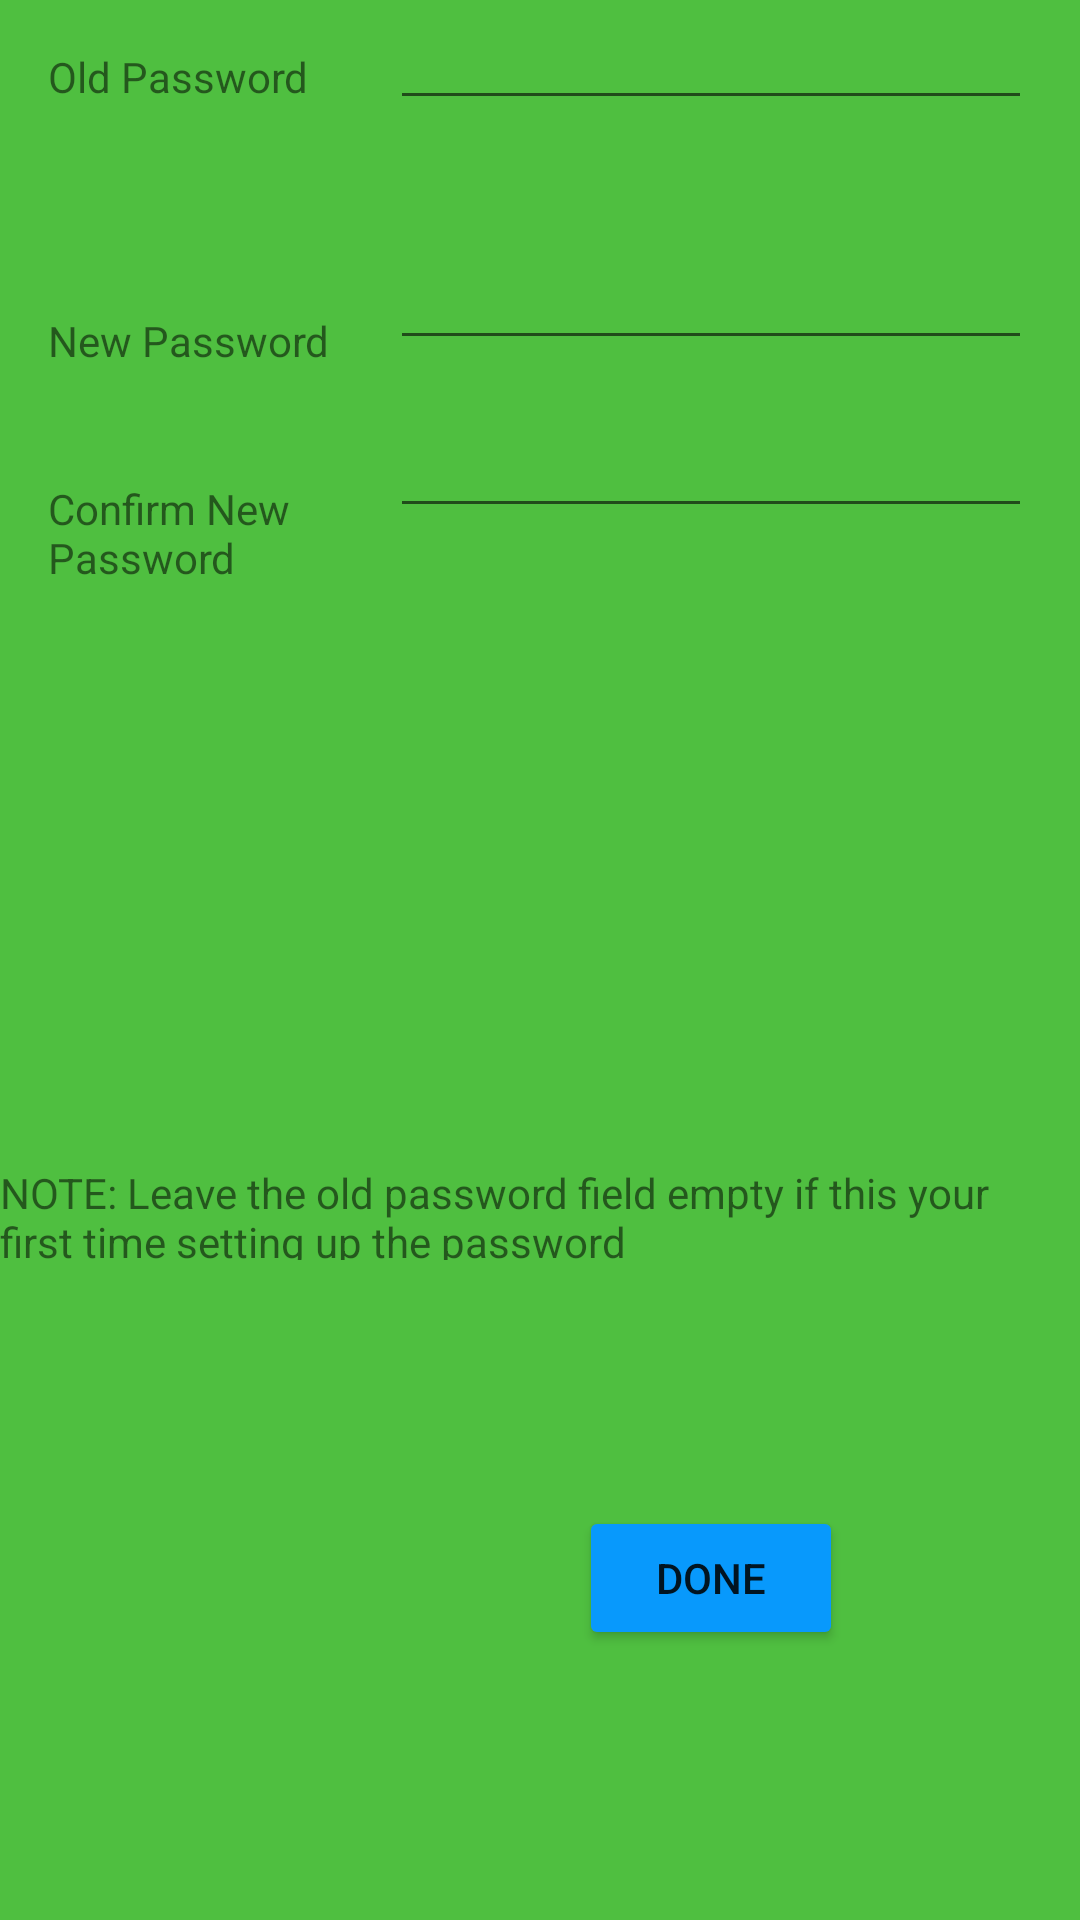

Here is an Android app screen rendered from its layout file. Give the layout XML and the strings, colors and styles it references.
<!-- AndroidManifest.xml: application theme AppTheme -->
<!-- res/layout/changepass.xml -->
<?xml version="1.0" encoding="utf-8"?>
<android.support.constraint.ConstraintLayout xmlns:android="http://schemas.android.com/apk/res/android"
    xmlns:app="http://schemas.android.com/apk/res-auto"
    xmlns:tools="http://schemas.android.com/tools"
    android:layout_width="match_parent"
    android:layout_height="match_parent"
    android:background="#4FBF40">

    <TextView
        android:text="New Password"
        android:id="@+id/textView6"
        android:layout_width="112dp"
        android:layout_height="40dp"
        android:layout_marginTop="48dp"
        app:layout_constraintTop_toBottomOf="@+id/textView4"
        android:layout_marginStart="16dp"
        app:layout_constraintLeft_toLeftOf="parent"
        android:layout_marginLeft="16dp" />

    <EditText
        android:layout_width="214dp"
        android:layout_height="40dp"
        android:inputType="textPassword"
        android:ems="10"
        android:id="@+id/editText5"
        android:layout_marginTop="16dp"
        app:layout_constraintTop_toBottomOf="@+id/editText4"
        app:layout_constraintRight_toRightOf="@+id/editText4"
        app:layout_constraintHorizontal_bias="1.0"
        app:layout_constraintLeft_toLeftOf="@+id/editText4" />

    <EditText
        android:layout_width="214dp"
        android:layout_height="40dp"
        android:inputType="textPassword"
        android:ems="10"
        android:id="@+id/editText4"
        android:layout_marginTop="40dp"
        app:layout_constraintTop_toBottomOf="@+id/editText3"
        app:layout_constraintRight_toRightOf="@+id/editText3"
        app:layout_constraintHorizontal_bias="0.69"
        app:layout_constraintLeft_toLeftOf="@+id/editText3" />

    <EditText
        android:layout_height="40dp"
        android:inputType="textPassword"
        android:ems="10"
        android:id="@+id/editText3"
        android:layout_width="214dp"
        tools:layout_editor_absoluteY="20dp"
        android:layout_marginEnd="16dp"
        app:layout_constraintRight_toRightOf="parent"
        android:layout_marginRight="16dp" />

    <TextView
        android:text="Old Password"
        android:layout_width="112dp"
        android:id="@+id/textView4"
        android:layout_height="40dp"
        android:layout_marginTop="16dp"
        app:layout_constraintTop_toTopOf="parent"
        app:layout_constraintLeft_toLeftOf="@+id/textView6"
        app:layout_constraintRight_toRightOf="@+id/textView6" />

    <TextView
        android:text="Confirm New Password"
        android:id="@+id/textView5"
        android:layout_height="40dp"
        android:layout_width="112dp"
        app:layout_constraintLeft_toLeftOf="@+id/textView6"
        app:layout_constraintTop_toBottomOf="@+id/textView6"
        android:layout_marginTop="16dp"
        app:layout_constraintRight_toRightOf="@+id/textView6"
        app:layout_constraintHorizontal_bias="1.0" />

    <TextView
        android:text="NOTE: Leave the old password field empty if this your first time setting up the password"
        android:layout_width="346dp"
        android:layout_height="32dp"
        tools:layout_editor_absoluteX="22dp"
        android:id="@+id/textView7"
        app:layout_constraintBottom_toBottomOf="parent"
        android:layout_marginBottom="16dp"
        android:layout_marginTop="8dp"
        app:layout_constraintTop_toBottomOf="@+id/editText5" />

    <Button
        android:theme="@style/MyButton"
        android:text="Done"
        android:layout_width="wrap_content"
        android:layout_height="wrap_content"
        android:id="@+id/button6"
        android:layout_marginTop="8dp"
        app:layout_constraintTop_toBottomOf="@+id/textView7"
        app:layout_constraintBottom_toBottomOf="parent"
        android:layout_marginBottom="16dp"
        android:layout_marginEnd="16dp"
        app:layout_constraintRight_toRightOf="parent"
        android:layout_marginRight="16dp"
        app:layout_constraintLeft_toLeftOf="@+id/editText5" />
</android.support.constraint.ConstraintLayout>
<!-- resources referenced by this layout -->
<resources>
  <style name="MyButton" parent="Theme.AppCompat.Light">
          <item name="colorControlHighlight">@color/pressed</item>
          <item name="colorButtonNormal">@color/notpress</item>
      </style>
  <style name="AppTheme" parent="Theme.AppCompat.Light.NoActionBar">
          
          <item name="colorPrimary">@color/colorPrimary</item>
          <item name="colorPrimaryDark">@color/colorPrimaryDark</item>
          <item name="colorAccent">@android:color/holo_red_light</item>
      </style>
  <color name="pressed">#FF7B00</color>
  <color name="notpress">#0899FC</color>
  <color name="colorPrimary">#4FBF40</color>
  <color name="colorPrimaryDark">#4FBF40</color>
</resources>
